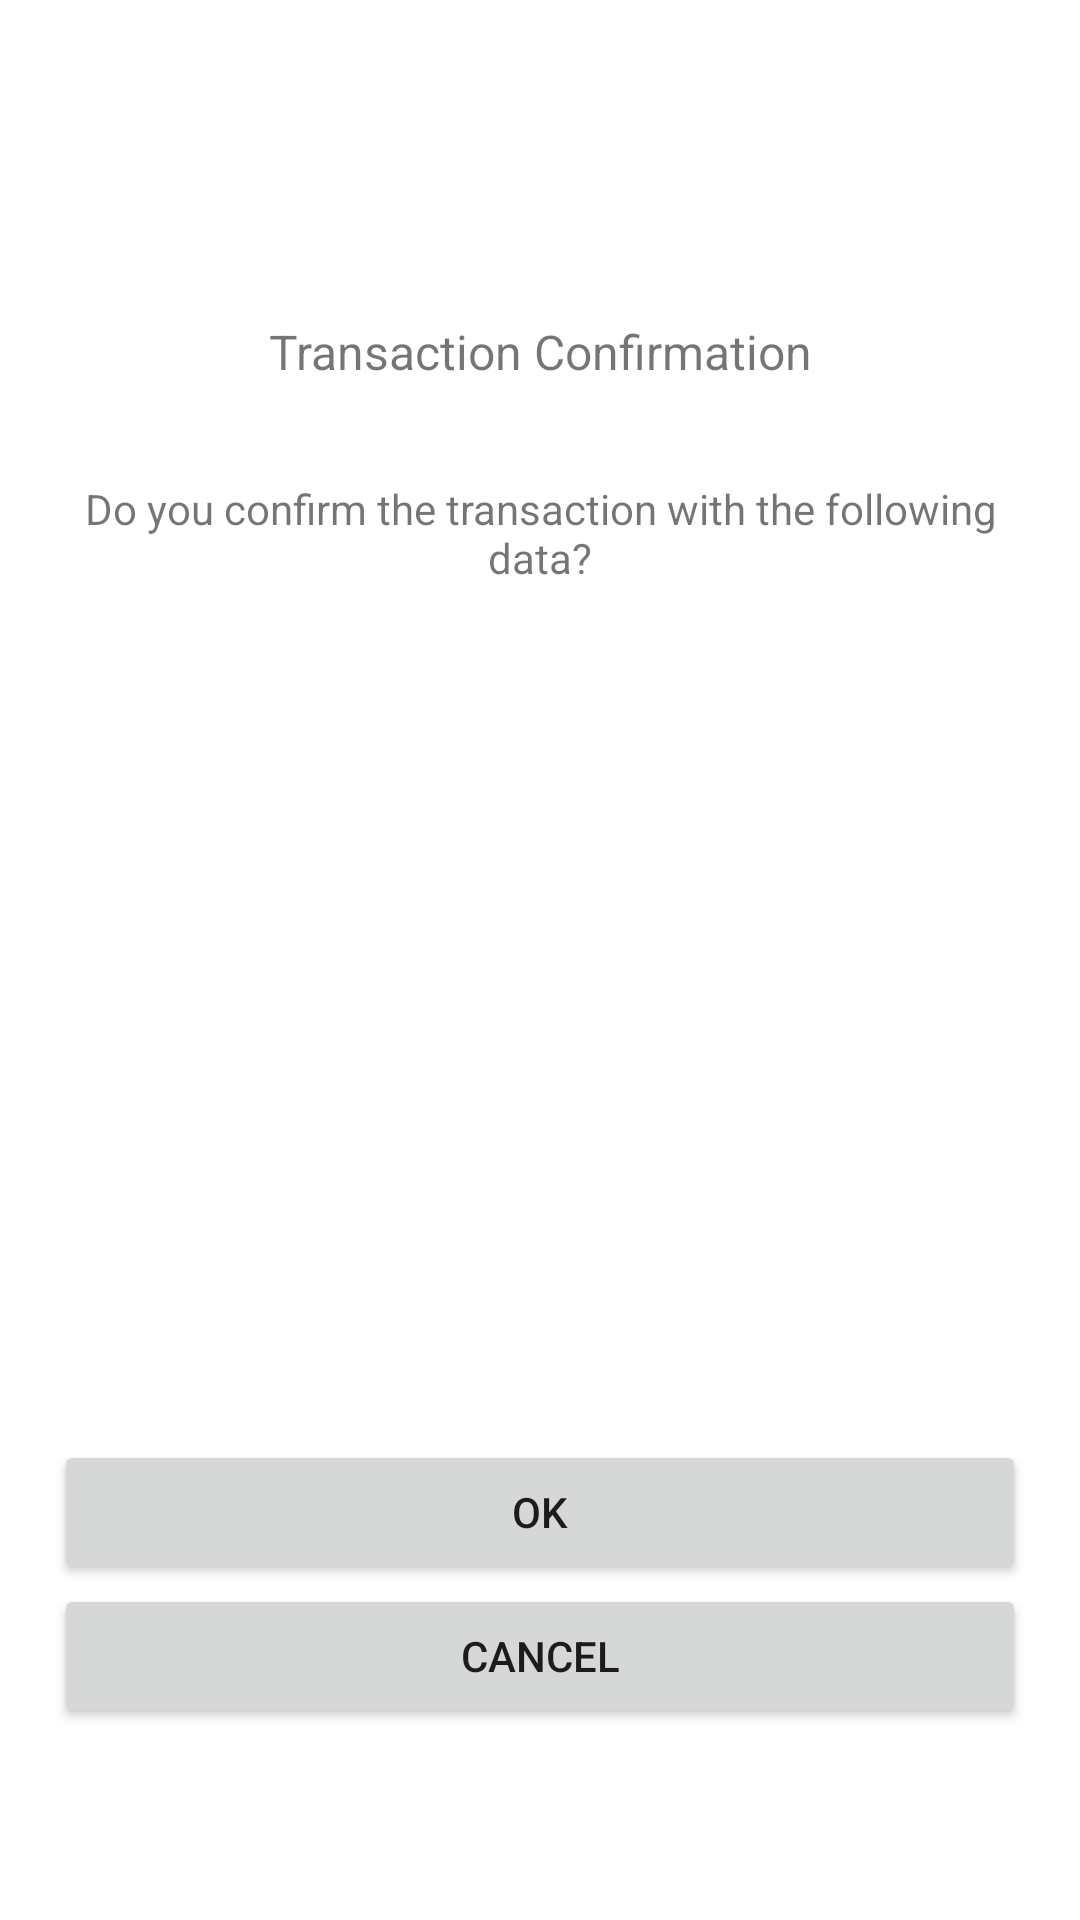

Reconstruct the res/layout file that produces this screen, plus the resources it refers to.
<!-- AndroidManifest.xml: application theme Theme.ExampleApp -->
<!-- res/layout/fragment_transaction_confirmation.xml -->
<?xml version="1.0" encoding="utf-8"?>
<androidx.constraintlayout.widget.ConstraintLayout xmlns:android="http://schemas.android.com/apk/res/android"
    xmlns:app="http://schemas.android.com/apk/res-auto"
    xmlns:tools="http://schemas.android.com/tools"
    android:layout_width="match_parent"
    android:layout_height="match_parent"
    tools:context=".ui.transactionConfirmation.TransactionConfirmationFragment">

    <androidx.constraintlayout.widget.Guideline
        android:id="@+id/leftVerticalGuideline"
        android:layout_width="wrap_content"
        android:layout_height="wrap_content"
        android:orientation="vertical"
        app:layout_constraintGuide_percent="0.05" />

    <androidx.constraintlayout.widget.Guideline
        android:id="@+id/rightVerticalGuideline"
        android:layout_width="wrap_content"
        android:layout_height="wrap_content"
        android:orientation="vertical"
        app:layout_constraintGuide_percent="0.95" />

    <androidx.constraintlayout.widget.Guideline
        android:id="@+id/horizontalGuideline"
        android:layout_width="wrap_content"
        android:layout_height="wrap_content"
        android:orientation="horizontal"
        app:layout_constraintGuide_percent="0.20" />

    <TextView
        android:id="@+id/titleTextView"
        android:layout_width="0dp"
        android:layout_height="wrap_content"
        android:text="@string/transaction_confirmation_title"
        android:textAlignment="center"
        android:textSize="16sp"
        app:layout_constraintBottom_toTopOf="@+id/horizontalGuideline"
        app:layout_constraintEnd_toEndOf="@id/rightVerticalGuideline"
        app:layout_constraintStart_toStartOf="@id/leftVerticalGuideline" />

    <TextView
        android:id="@+id/transactionConfirmationMessageTextView"
        android:layout_width="0dp"
        android:layout_height="wrap_content"
        android:layout_marginTop="32dp"
        android:text="@string/transaction_confirmation_message"
        android:textAlignment="center"
        android:textSize="14sp"
        app:layout_constraintEnd_toEndOf="@id/rightVerticalGuideline"
        app:layout_constraintStart_toStartOf="@id/leftVerticalGuideline"
        app:layout_constraintTop_toBottomOf="@id/titleTextView" />

    <androidx.core.widget.NestedScrollView
        android:layout_width="0dp"
        android:layout_height="0dp"
        android:layout_marginTop="16dp"
        android:layout_marginBottom="16dp"
        app:layout_constraintBottom_toTopOf="@id/confirmButton"
        app:layout_constraintEnd_toEndOf="@id/rightVerticalGuideline"
        app:layout_constraintStart_toStartOf="@id/leftVerticalGuideline"
        app:layout_constraintTop_toBottomOf="@id/transactionConfirmationMessageTextView">

        <TextView
            android:id="@+id/transactionConfirmationDataTextView"
            android:layout_width="match_parent"
            android:layout_height="wrap_content"
            android:textAlignment="center"
            android:textSize="14sp"
            app:layout_constraintEnd_toEndOf="parent"
            app:layout_constraintStart_toStartOf="parent"
            app:layout_constraintTop_toTopOf="parent" />
    </androidx.core.widget.NestedScrollView>

    <Button
        android:id="@+id/confirmButton"
        android:layout_width="0dp"
        android:layout_height="wrap_content"
        android:layout_marginTop="64dp"
        android:text="@string/transaction_confirmation_confirm_button_title"
        app:layout_constraintBottom_toTopOf="@id/cancelButton"
        app:layout_constraintEnd_toEndOf="@id/rightVerticalGuideline"
        app:layout_constraintStart_toStartOf="@id/leftVerticalGuideline" />

    <Button
        android:id="@+id/cancelButton"
        android:layout_width="0dp"
        android:layout_height="wrap_content"
        android:layout_marginBottom="64dp"
        android:text="@string/transaction_confirmation_cancel_button_title"
        app:layout_constraintBottom_toBottomOf="parent"
        app:layout_constraintEnd_toEndOf="@id/rightVerticalGuideline"
        app:layout_constraintStart_toStartOf="@id/leftVerticalGuideline" />

</androidx.constraintlayout.widget.ConstraintLayout>
<!-- resources referenced by this layout -->
<resources>
  <string name="transaction_confirmation_cancel_button_title">Cancel</string>
  <string name="transaction_confirmation_confirm_button_title">OK</string>
  <string name="transaction_confirmation_message">Do you confirm the transaction with the following data?</string>
  <string name="transaction_confirmation_title">Transaction Confirmation</string>
  <style name="Theme.ExampleApp" parent="Theme.MaterialComponents.DayNight.NoActionBar">
          <item name="colorPrimary">@color/purple_500</item>
          <item name="colorPrimaryVariant">@color/purple_700</item>
          <item name="colorOnPrimary">@color/white</item>
          <item name="colorSecondary">@color/teal_200</item>
          <item name="colorSecondaryVariant">@color/teal_700</item>
          <item name="colorOnSecondary">@color/black</item>
      </style>
  <!-- not gathered from this repository: default colours our renderer supplied (Android Studio template values) -->
  <color name="purple_500">#FF6200EE</color>
  <color name="purple_700">#FF3700B3</color>
  <color name="teal_200">#FF03DAC5</color>
  <color name="teal_700">#FF018786</color>
  <color name="black">#FF000000</color>
  <color name="white">#FFFFFFFF</color>
</resources>
